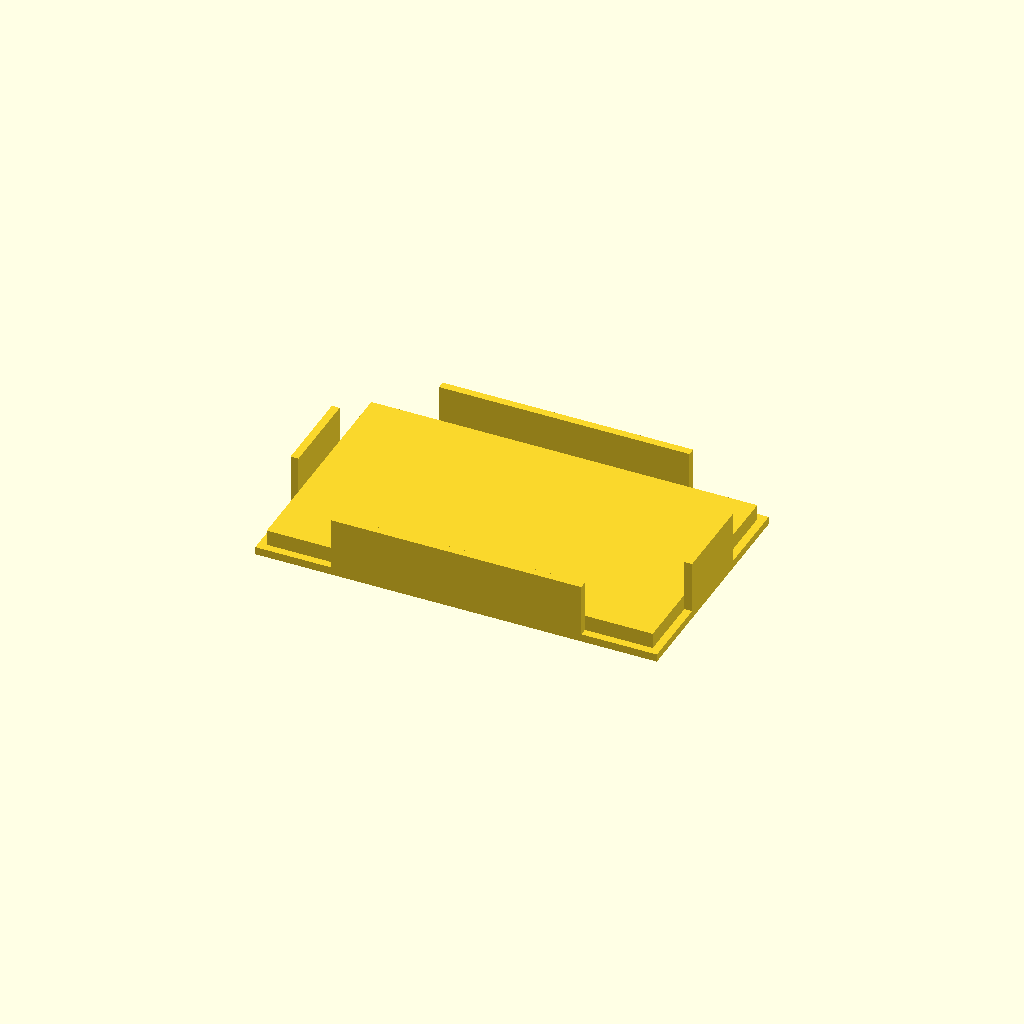
Cell 1: rendered with the file's own defaults.
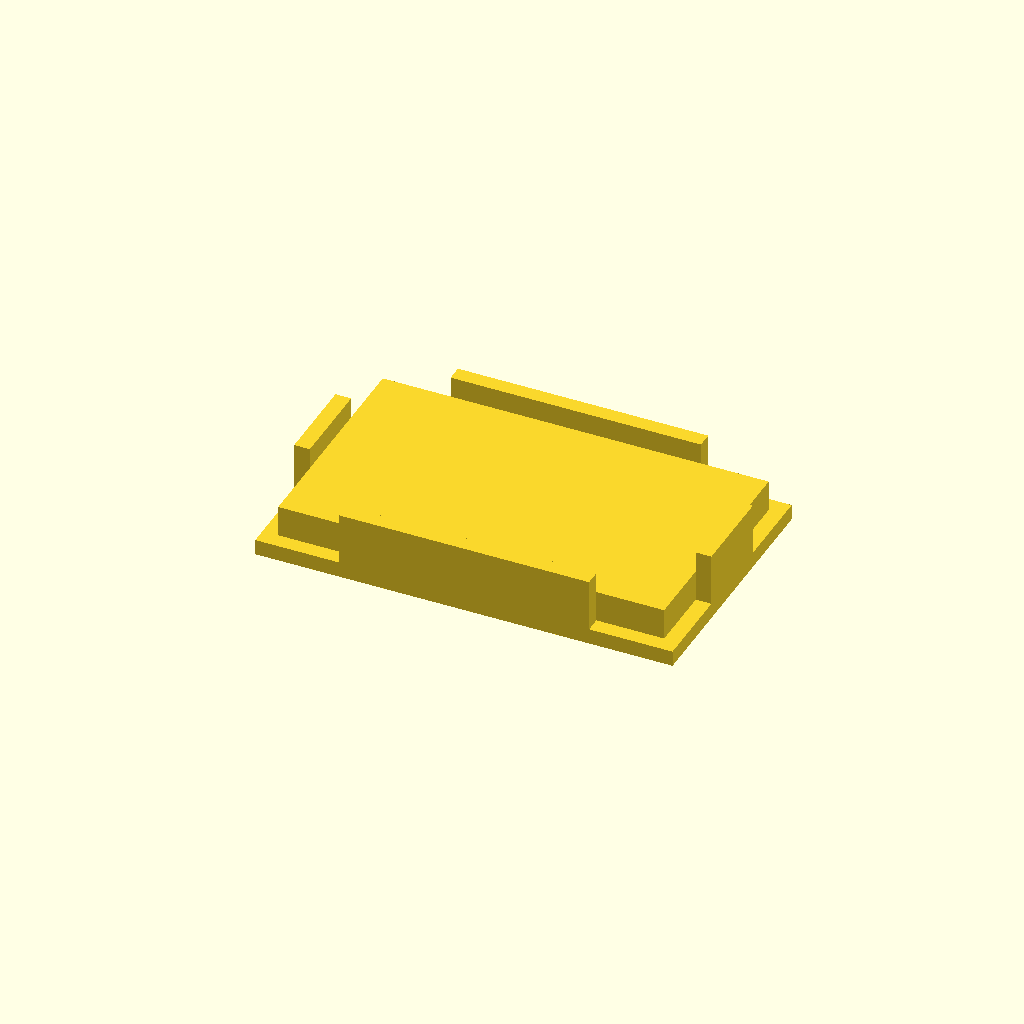
Cell 2: the same model with box_wall = 3.
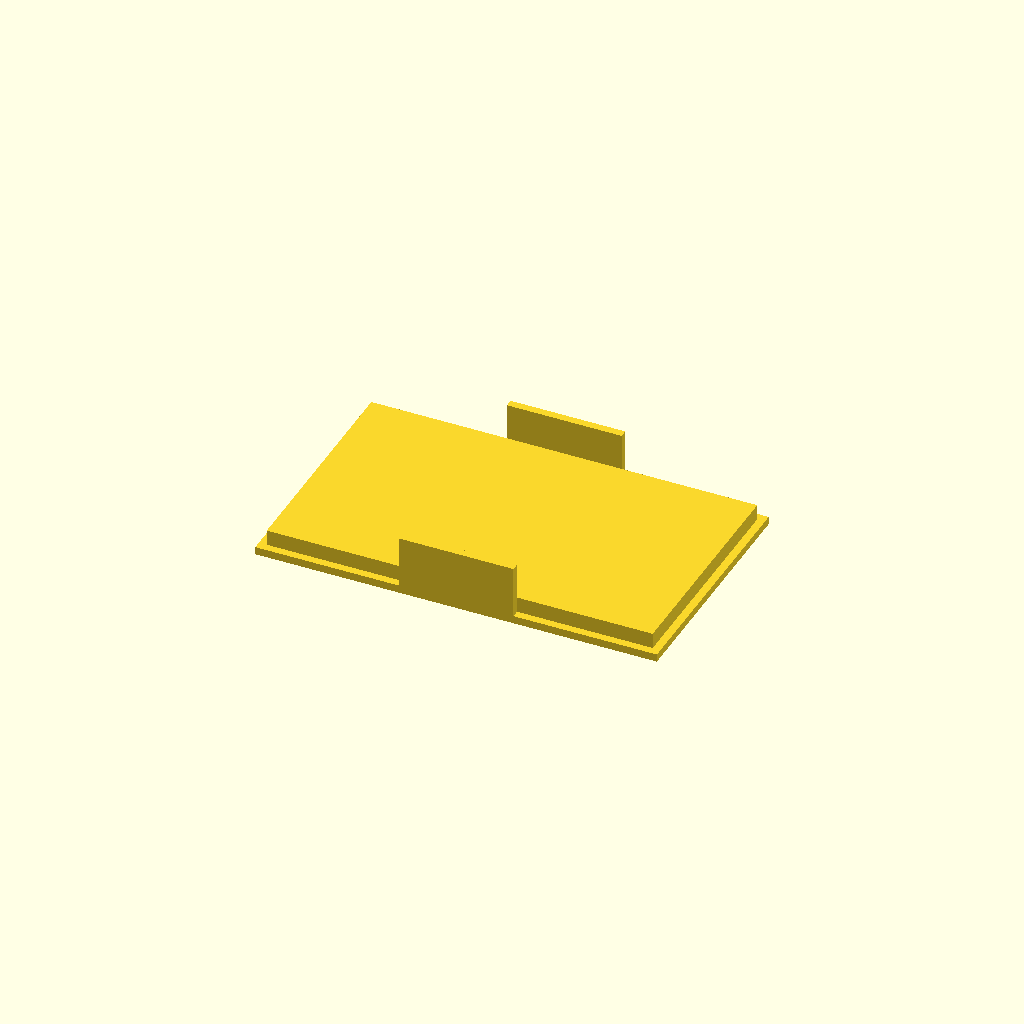
Cell 3 — box_grip set to 26, the other parameters unchanged.
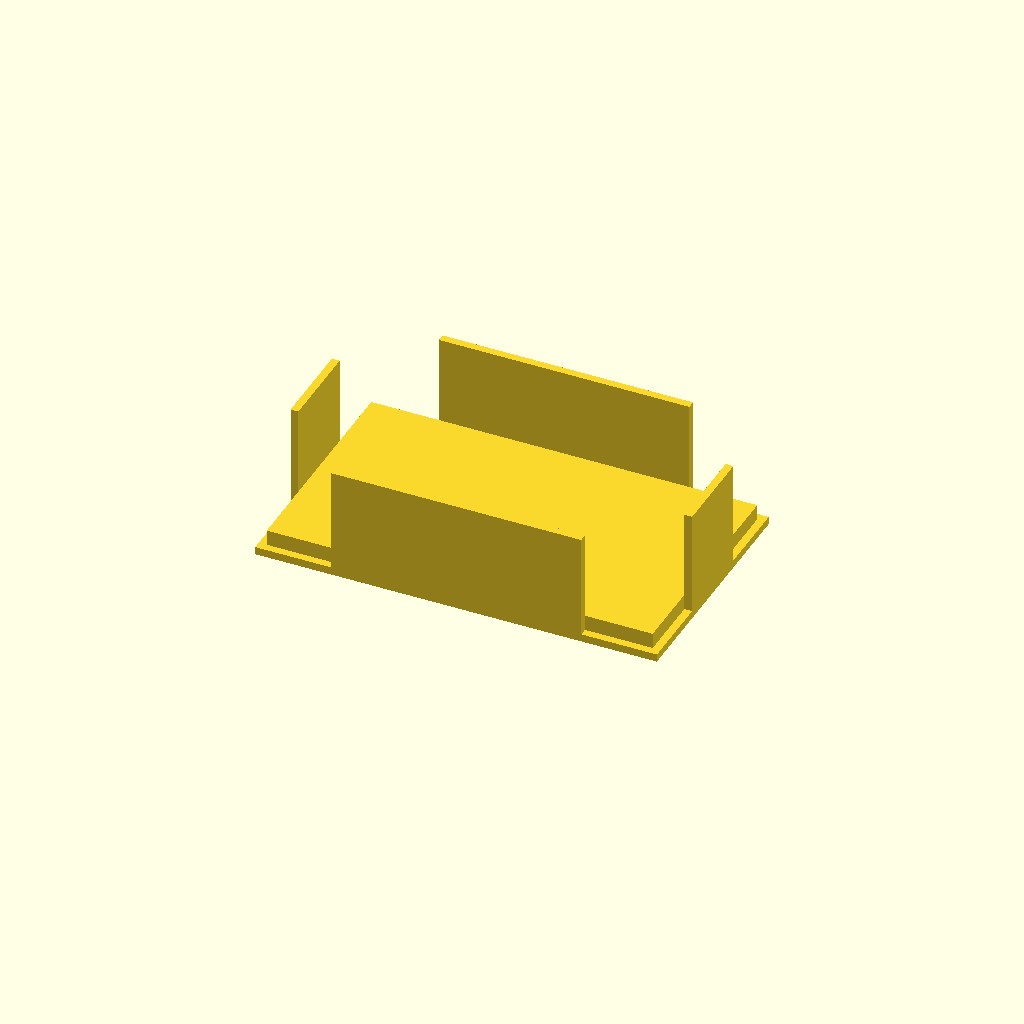
Cell 4: lid_grip = 20 (everything else at default).
All cells are drawn from one camera (rotation 55°, 0°, 25°, orthographic, colour scheme Cornfield), so only the parameter changes between them.
OpenSCAD source file inputs/thingiverse/thing-3194928/files/Goblin.scad:
show_box = 0;
//else show lid

card_x = 73 + 1;
card_y = 42 + 1;
card_z = 2.2;

card_sum = 22;

box_wall = 1.5;
box_hold = box_wall * 2;
box_grip = 13;

lid_grip = 10;

module grip()
{
  linear_extrude(height = (card_z * card_sum) + box_hold)
  {
    polygon(points=[[0, 0],
                    [box_grip + box_wall, 0],
                    [box_grip + box_wall, box_wall],
                    [box_wall, box_wall],
                    [box_wall, box_wall + box_grip],
                    [0, box_wall + box_grip]]);       
  }
}

if(show_box)
{
  union()
  {
    cube([card_x + (2 * box_wall), card_y + (2 * box_wall), box_wall]);
    grip();
    translate([card_x + (2 * box_wall), 0, 0])
    {
      rotate([0, 0, 90])
      {
        grip();
      }
    }
    translate([card_x + (2 * box_wall), card_y + (2 * box_wall), 0])
    {
      rotate([0, 0, 180])
      {
        grip();
      }
    }
    translate([0, card_y + (2 * box_wall), 0])
    {
      rotate([0, 0, -90])
      {
        grip();
      }
    }
  }
}
else
{
  union()
  {
    cube([card_x + (2 * box_wall), card_y + (2 * box_wall), box_wall]);
    translate([box_wall, box_wall, box_wall])
    {
      cube([card_x, card_y, box_hold]);
    }
    
    translate([0, box_wall + box_grip, box_wall])
    {
      cube([box_wall, card_y - (2 * box_grip), lid_grip]);
    }
    translate([box_wall + card_x, box_wall + box_grip, box_wall])
    {
      cube([box_wall, card_y - (2 * box_grip), lid_grip]);
    }
    translate([box_wall + box_grip, 0, box_wall])
    {
      cube([card_x - (2 * box_grip), box_wall, lid_grip]);
    }
    translate([box_wall + box_grip, box_wall + card_y, box_wall])
    {
      cube([card_x - (2 * box_grip), box_wall, lid_grip]);
    }
  }
}
Customizer parameters (derived from the source; name, type, default, range or options):
show_box: number, default 0
card_z: number, default 2.2
card_sum: number, default 22
box_wall: number, default 1.5
box_grip: number, default 13
lid_grip: number, default 10
